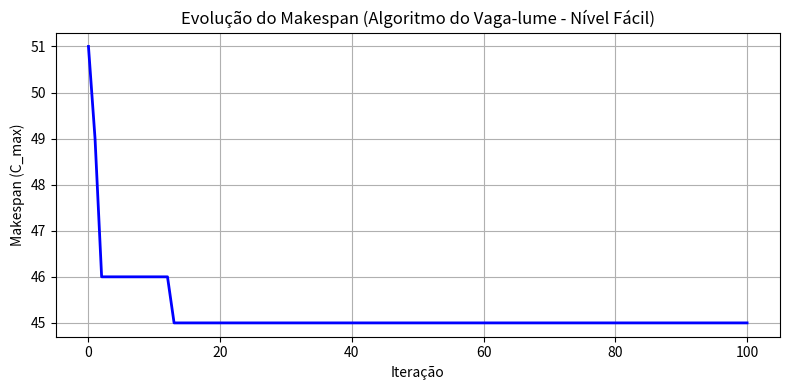

Recreate this plot in Python.
import time
import numpy as np
import matplotlib.pyplot as plt

np.random.seed(42)

# 1. DADOS DO PROBLEMA (NÍVEL FÁCIL)
# Tempos de processamento das 30 tarefas
tempos_tarefas = np.array([
    12, 5, 9, 7, 4, 11, 8, 6, 10, 3,
    7, 9, 5, 6, 4, 8, 12, 3, 7, 8,
    3, 7, 8, 11, 4, 9, 10, 13, 5, 2
])

num_tarefas = len(tempos_tarefas)# 30
num_maquinas = 5 #5 máquinas idênticas


def calcular_makespan(solucao):
    """
    solucao: array com o ID da máquina (0 a 4) atribuída a cada tarefa.
    Retorna o Makespan (C_max) da alocação.
    """
    cargas_maquinas = np.zeros(num_maquinas)
    for id_tarefa, id_maquina in enumerate(solucao):
        cargas_maquinas[id_maquina] += tempos_tarefas[id_tarefa]
    return np.max(cargas_maquinas)


# ALGORITMO DO VAGA LUME DISCRETO
def algoritmo_vagalume_facil(n_vagalumes=30, iteracoes=100, alfa=0.5, gama=0.1, beta0=1.0):
    inicio_tempo = time.time()

    # inicialização aleatória da população 
    populacao = np.random.uniform(0, num_maquinas - 1e-3, (n_vagalumes, num_tarefas))
    
    # converte para inteiros
    intensidade = np.array([calcular_makespan(np.floor(ind).astype(int)) for ind in populacao])

    # registra o histórico da melhor solução para o gráfico de evolução
    historico_evolucao = []
    
    melhor_idx = np.argmin(intensidade)
    melhor_solucao = np.floor(populacao[melhor_idx]).astype(int)
    melhor_makespan = intensidade[melhor_idx]

    historico_evolucao.append(melhor_makespan)

    for t in range(iteracoes):
        for i in range(n_vagalumes):
            for j in range(n_vagalumes):
                # se o vaga-lume j é melhor (menor makespan) que i
                if intensidade[j] < intensidade[i]:
                    r = np.linalg.norm(populacao[i] - populacao[j])
                    beta = beta0 * np.exp(-gama * (r**2))
                    mutacao = alfa * (np.random.rand(num_tarefas) - 0.5)
                    
                    # movimentação contínua
                    populacao[i] = populacao[i] + beta * (populacao[j] - populacao[i]) + mutacao
                    populacao[i] = np.clip(populacao[i], 0, num_maquinas - 1e-3)
                    
                    #avaliação discreta
                    solucao_discreta = np.floor(populacao[i]).astype(int)
                    intensidade[i] = calcular_makespan(solucao_discreta)

                    if intensidade[i] < melhor_makespan:
                        melhor_makespan = intensidade[i]
                        melhor_solucao = solucao_discreta.copy()

        alfa *= 0.98  # Decaimento do fator de aleatoriedade
        historico_evolucao.append(melhor_makespan)

    tempo_execucao = time.time() - inicio_tempo
    return melhor_solucao, melhor_makespan, tempo_execucao, historico_evolucao


# executando e apresentando os resultados
solucao, makespan, tempo_exec, historico = algoritmo_vagalume_facil()

# organizando os resultados por máquina
maquinas = {m: [] for m in range(num_maquinas)}
cargas = np.zeros(num_maquinas, dtype=int)

for id_tarefa, id_maquina in enumerate(solucao):
    maquinas[id_maquina].append(id_tarefa + 1)  # Tarefas de 1 a 30
    cargas[id_maquina] += tempos_tarefas[id_tarefa]

print("#" * 80)
print("RESULTADOS - NÍVEL FÁCIL")
print("#" * 80)
print(f"b) Valor final do Makespan (C_max): {makespan}")
print(f"c) Tempo de execução: {tempo_exec:.4f} segundos\n")
print("a) Atribuição final de tarefas às máquinas:")
for m in range(num_maquinas):
    print(f"   Máquina {m + 1}: Tarefas {maquinas[m]} | Carga total: {cargas[m]}")

# d) gráfico da evolução da solução
plt.figure(figsize=(8, 4))
plt.plot(historico, color='blue', linewidth=2)
plt.title("Evolução do Makespan (Algoritmo do Vaga-lume - Nível Fácil)")
plt.xlabel("Iteração")
plt.ylabel("Makespan (C_max)")
plt.grid(True)
plt.tight_layout()
plt.savefig("evolucao.png")
